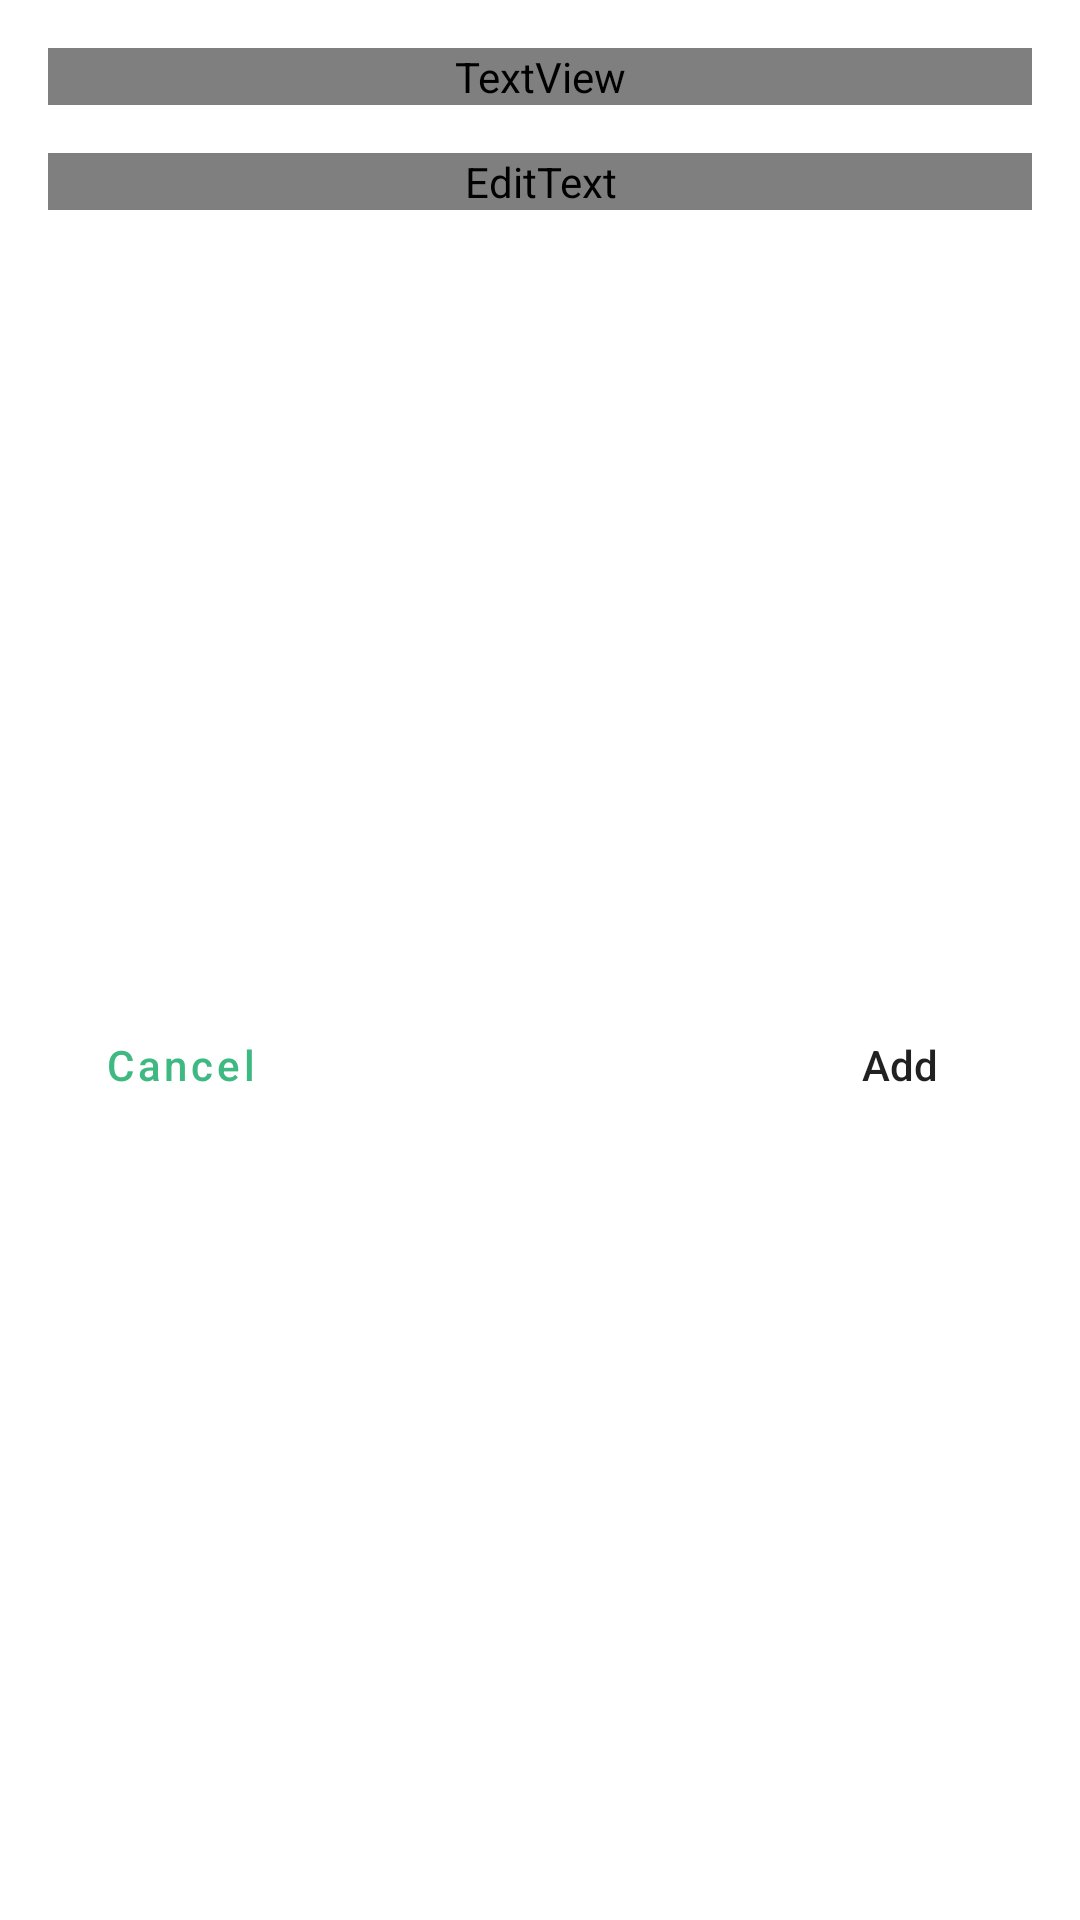

Layout XML and referenced resources for this Android screen:
<!-- AndroidManifest.xml: application theme Theme.Recipeze -->
<!-- res/layout/dialog_ingredient_filter.xml -->
<?xml version="1.0" encoding="utf-8"?>
<androidx.constraintlayout.widget.ConstraintLayout
    xmlns:android="http://schemas.android.com/apk/res/android" android:layout_width="match_parent"
    android:layout_height="match_parent"
    xmlns:app="http://schemas.android.com/apk/res-auto"
    android:background="@drawable/addrecipe_bg">

    <TextView
        android:id="@+id/textView"
        android:layout_width="match_parent"
        android:layout_height="wrap_content"
        android:layout_marginEnd="16dp"
        android:layout_marginStart="16dp"
        android:layout_marginTop="16dp"
        android:fontFamily="@font/poppins"
        android:textColor="@color/dark_text"
        android:textSize="18sp"
        android:text="Ingredient"
        app:layout_constraintEnd_toEndOf="parent"
        app:layout_constraintStart_toStartOf="parent"
        app:layout_constraintTop_toTopOf="parent" />

    <EditText
        android:id="@+id/ingredientEdit"
        android:layout_width="0dp"
        android:layout_height="wrap_content"
        android:layout_marginTop="16dp"
        android:fontFamily="@font/poppins"
        android:hint="Ingredient"
        android:inputType="textNoSuggestions"
        android:textColor="@color/dark_text"
        android:textSize="14sp"
        app:layout_constraintEnd_toEndOf="@+id/textView"
        app:layout_constraintStart_toStartOf="@+id/textView"
        app:layout_constraintTop_toBottomOf="@+id/textView" />

    <Button
        android:id="@+id/buttonSubmit"
        android:layout_width="wrap_content"
        android:layout_height="wrap_content"
        android:layout_marginTop="16dp"
        android:layout_marginEnd="16dp"
        android:layout_marginBottom="16dp"
        android:background="@drawable/roundstyle"
        android:text="@string/add_"
        android:textAllCaps="false"
        app:layout_constraintBottom_toBottomOf="parent"
        app:layout_constraintEnd_toEndOf="parent"
        app:layout_constraintTop_toBottomOf="@+id/ingredientEdit" />

    <Button
        android:id="@+id/buttonCancel"
        style="@style/Widget.MaterialComponents.Button.OutlinedButton"
        android:layout_width="wrap_content"
        android:layout_height="wrap_content"
        android:layout_marginStart="16dp"
        android:layout_marginTop="16dp"
        android:layout_marginBottom="16dp"
        android:background="@drawable/roundstyle"
        android:text="@string/cancel"
        android:textAllCaps="false"
        app:layout_constraintBottom_toBottomOf="parent"
        app:layout_constraintStart_toStartOf="parent"
        app:layout_constraintTop_toBottomOf="@+id/ingredientEdit" />

</androidx.constraintlayout.widget.ConstraintLayout>
<!-- resources referenced by this layout -->
<resources>
  <color name="dark_text">#555555</color>
  <!-- drawable addrecipe_bg (drawable) -->
  <?xml version="1.0" encoding="utf-8"?>
  <shape xmlns:android="http://schemas.android.com/apk/res/android"
      android:shape="rectangle">
  
      <corners android:topLeftRadius="25dp" android:topRightRadius="25dp"/>
      <solid android:color="@color/white" />
      <padding android:left="0dp" android:top="0dp" android:right="0dp" android:bottom="0dp" />
  </shape>
  <string name="add_">Add</string>
  <string name="cancel">Cancel</string>
  <style name="Theme.Recipeze" parent="Theme.MaterialComponents.DayNight.NoActionBar">
          
          <item name="colorPrimary">@color/green</item>
          <item name="colorPrimaryVariant">@color/logo_green</item>
          <item name="colorOnPrimary">@color/white</item>
          
          <item name="colorSecondary">@color/dark_text</item>
          <item name="colorSecondaryVariant">@color/light_text</item>
          <item name="colorOnSecondary">@color/background</item>
          
          <item name="android:statusBarColor" tools:targetApi="l">?attr/colorPrimaryVariant</item>
          
          <item name="android:textColorHint">@color/dark_text</item>
          <item name="android:editTextColor">@color/dark_text</item>
          <item name="bottomSheetDialogTheme">@style/AppBottomSheetDialogTheme</item>
      </style>
  <color name="white">#FFFFFFFF</color>
  <color name="green">#3EB981</color>
  <color name="logo_green">#009953</color>
  <color name="light_text">#BEBEBE</color>
  <color name="background">#FAFAFA</color>
  <style name="AppBottomSheetDialogTheme" parent="Theme.Design.Light.BottomSheetDialog">
          <item name="bottomSheetStyle">@style/AppModalStyle</item>
      </style>
  <style name="AppModalStyle" parent="Widget.Design.BottomSheet.Modal">
          <item name="android:background">@drawable/addrecipe_bg</item>
      </style>
</resources>
